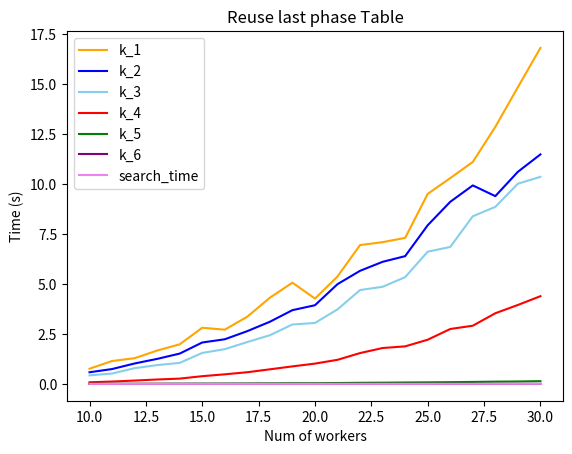

Here is the Python script that generated this plot:
import matplotlib.pyplot as plt
import numpy as np

k_6 = [0.000114918,0.00013113,0.000149965,0.000169992,0.000205755,0.000204086,0.000221968,0.000257015,0.000304937,0.000292063,
       0.000302076,0.000339985,0.000369072,0.000412941,0.000430822,0.000458002,0.000488997,0.000520945,0.000580072,0.000591755,0.000624895]

k_5 = [0.004928112,0.007091045,0.008605957,0.010834932,0.014414787,0.017094851,0.020362854,0.024487972,0.030019999,0.035350084,
       0.036017895,0.045539141,0.05663991,0.06281209,0.072049141,0.079575062,0.087878942,0.100127935,0.114283085,0.122385025,0.138761044]

k_4 = [0.087253094,0.126269102,0.176642179,0.232936859,0.280097008,0.404313803,0.500750065,0.609941959,0.760712862,0.913477898,
       1.052338123,1.252687693,1.60037899,1.859317064,1.951334,2.291534901,2.836351156,3.013049841,3.650532961,4.073465109,4.529249907]

k_3 = [0.516419172,0.646169901,0.964924097,1.174201012,1.331890821,1.955546141,2.24103713,2.70542407,3.198145151,3.887562037,
       4.102843046,4.98266983,6.298829079,6.719922066,7.293964148,8.909402847,9.690003157,11.40235591,12.5094769,14.09337592,14.89216471]

k_2 = [1.100208044,1.390288115,1.988276005,2.426803827,2.849555969,4.028712988,4.475614071,5.347027063,6.309726954,7.5785532,
       8.040798903,9.975610733,11.95900702,12.83031702,13.68762493,16.84895301,18.80254984,21.33556724,21.90687895,24.70759082,26.37702084]

k_1 = [1.860599041,2.53719306,3.275767088,4.096364975,4.831798077,6.839805841,7.190618753,8.712460041,10.6241219,12.64528704,
       12.31071997,15.35254097,18.90699792,19.92475605,20.99453497,26.35791016,29.10081291,32.44328809,34.77020288,39.55430722,43.19068098]

search_time = [0.001483917,0.001605988,0.002441168,0.001988888,0.002261162,0.002461162,0.002599239,0.002788305,0.003075123,
               0.002861023,0.003049135,0.003103971,0.003464937,0.003622055,0.003537178,0.003874063,0.004317999,0.004408121,
               0.004236937,0.0043962,0.004496]

Nodes = [10,11,12,13,14,15,16,17,18,19,20,21,22,23,24,25,26,27,28,29,30]

k6 = np.array(k_6)
k5 = np.array(k_5)
k4 = np.array(k_4)
k3 = np.array(k_3)
k2 = np.array(k_2)
k1 = np.array(k_1)
all = np.vstack((k6,k5,k4,k3,k2,k1))

# for i in range(len(k1)):
#     all[:,i] = all[:,i]

# print(all)

plt.title("Reuse last phase Table")
plt.plot(Nodes, all[5,:]-all[4,:], color='orange', label='k_1')
plt.plot(Nodes, all[4,:]-all[3,:], color='blue', label='k_2')
plt.plot(Nodes, all[3,:]-all[2,:],  color='skyblue', label='k_3')
plt.plot(Nodes, all[2,:]-all[1,:], color='red', label='k_4')
plt.plot(Nodes, all[1,:]-all[0,:], color='green', label='k_5')
plt.plot(Nodes, all[0,:], color='purple', label='k_6')
plt.plot(Nodes, search_time, color='violet', label='search_time')
plt.legend() # 显示图例
plt.xlabel('Num of workers')
plt.ylabel('Time (s)')
plt.show()


# N_10 = [0.000114918,0.004928112,0.087253094,0.516419172,1.100208044,1.860599041]
#
# N_15 = [0.000204086,0.017094851,0.404313803,1.955546141,4.028712988,6.839805841]
#
# N_20 = [0.000302076,0.036017895,1.052338123,4.102843046,8.040798903,12.31071997]
#
# N_25 = [0.000458002,0.079575062,2.291534901,8.909402847,16.84895301,26.35791016]
#
# N_30 = [0.000624895,0.138761044,4.529249907,14.89216471,26.37702084,43.19068098]
#
# x_ = [1,2,3,4,5,6]
#
# plt.title("For every certain K, how much time for given num of workers")
# plt.plot(x_, N_30, color='blue', label='worker_30')
# plt.plot(x_, N_25,  color='skyblue', label='worker_25')
# plt.plot(x_, N_20, color='red', label='worker_20')
# plt.plot(x_, N_15, color='green', label='worker_15')
# plt.plot(x_, N_10, color='purple', label='worker_10')
# plt.legend() # 显示图例
# plt.xlabel('K phase')
# plt.ylabel('Time (s)')
# plt.show()